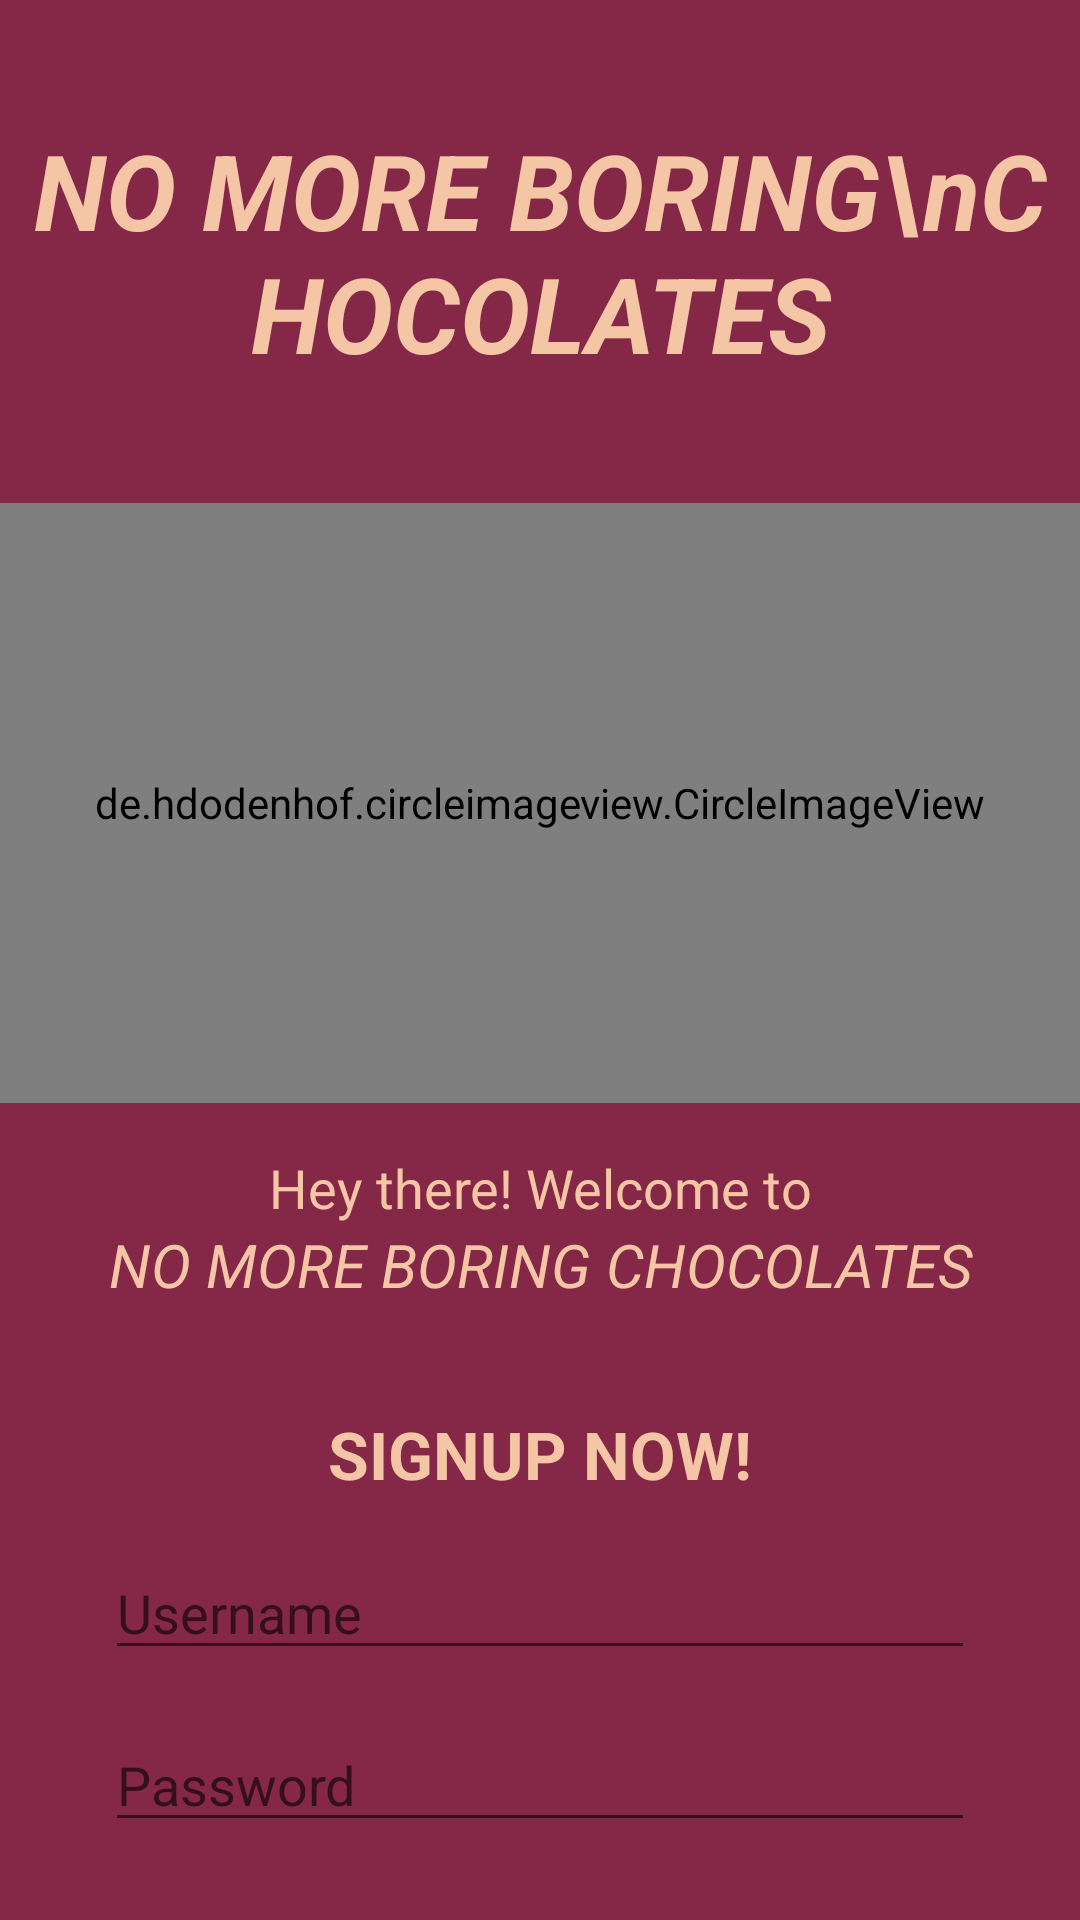

Layout XML and referenced resources for this Android screen:
<!-- AndroidManifest.xml: application theme Theme.Chocolator -->
<!-- res/layout/activity_register_user.xml -->
<?xml version="1.0" encoding="utf-8"?>
<LinearLayout xmlns:android="http://schemas.android.com/apk/res/android"
    xmlns:app="http://schemas.android.com/apk/res-auto"
    xmlns:tools="http://schemas.android.com/tools"
    android:layout_width="match_parent"
    android:layout_height="match_parent"
    android:background="#852747"
    android:orientation="vertical"
    tools:context=".RegisterUser">


    <TextView
        android:id="@+id/textView13"
        android:layout_width="match_parent"
        android:layout_height="wrap_content"
        android:layout_marginTop="40dp"
        android:textColor="#F5C6A5"
        android:gravity="center"
        android:text="NO MORE BORING\nCHOCOLATES"
        android:textSize="35sp"
        android:textStyle="bold|italic" />

    <de.hdodenhof.circleimageview.CircleImageView
        android:id="@+id/circleImageView3"
        android:layout_width="match_parent"
        android:layout_height="200dp"
        android:layout_marginTop="40dp"
        android:src="@drawable/nmbc_pic" />

    <TextView
        android:id="@+id/textView14"
        android:layout_width="match_parent"
        android:layout_height="wrap_content"
        android:layout_marginTop="16dp"
        android:gravity="center"
        android:textColor="#F5C6A5"
        android:text="Hey there! Welcome to"
        android:textSize="18sp" />

    <TextView
        android:id="@+id/textView16"
        android:layout_width="match_parent"
        android:layout_height="wrap_content"
        android:textSize="20sp"
        android:textStyle="italic"
        android:textColor="#F5C6A5"
        android:gravity="center"
        android:text="NO MORE BORING CHOCOLATES" />

    <TextView
        android:id="@+id/textView15"
        android:layout_width="match_parent"
        android:layout_height="wrap_content"
        android:layout_marginTop="35dp"
        android:gravity="center"
        android:textColor="#F5C6A5"
        android:text="SIGNUP NOW!"
        android:textSize="22sp"
        android:textStyle="bold" />

    <EditText
        android:id="@+id/username"
        android:layout_width="match_parent"
        android:layout_height="wrap_content"
        android:layout_marginLeft="35dp"
        android:layout_marginTop="16dp"
        android:layout_marginRight="35dp"
        android:inputType="textEmailAddress"
        android:hint="Username" />

    <EditText
        android:id="@+id/password1"
        android:layout_width="match_parent"
        android:layout_height="wrap_content"
        android:layout_marginLeft="35dp"
        android:layout_marginTop="16dp"
        android:layout_marginRight="35dp"
        android:inputType="textPassword"
        android:hint="Password" />

    <Button
        android:id="@+id/sign"
        android:backgroundTint="#FF7777"
        android:layout_gravity="center"
        android:layout_width="wrap_content"
        android:layout_height="wrap_content"
        android:layout_marginTop="25dp"
        android:text="SIGN UP"/>


</LinearLayout>
<!-- resources referenced by this layout -->
<resources>
  <style name="Theme.Chocolator" parent="Theme.MaterialComponents.DayNight.DarkActionBar">
          
          <item name="colorPrimary">@color/purple_500</item>
          <item name="colorPrimaryVariant">@color/purple_700</item>
          <item name="colorOnPrimary">@color/white</item>
          
          <item name="colorSecondary">@color/teal_200</item>
          <item name="colorSecondaryVariant">@color/teal_700</item>
          <item name="colorOnSecondary">@color/black</item>
          
          <item name="android:statusBarColor" tools:targetApi="l">?attr/colorPrimaryVariant</item>
          
      </style>
  <!-- not gathered from this repository: default colours our renderer supplied (Android Studio template values) -->
  <color name="purple_500">#FF6200EE</color>
  <color name="purple_700">#FF3700B3</color>
  <color name="teal_200">#FF03DAC5</color>
  <color name="teal_700">#FF018786</color>
  <color name="black">#FF000000</color>
  <color name="white">#FFFFFFFF</color>
</resources>
